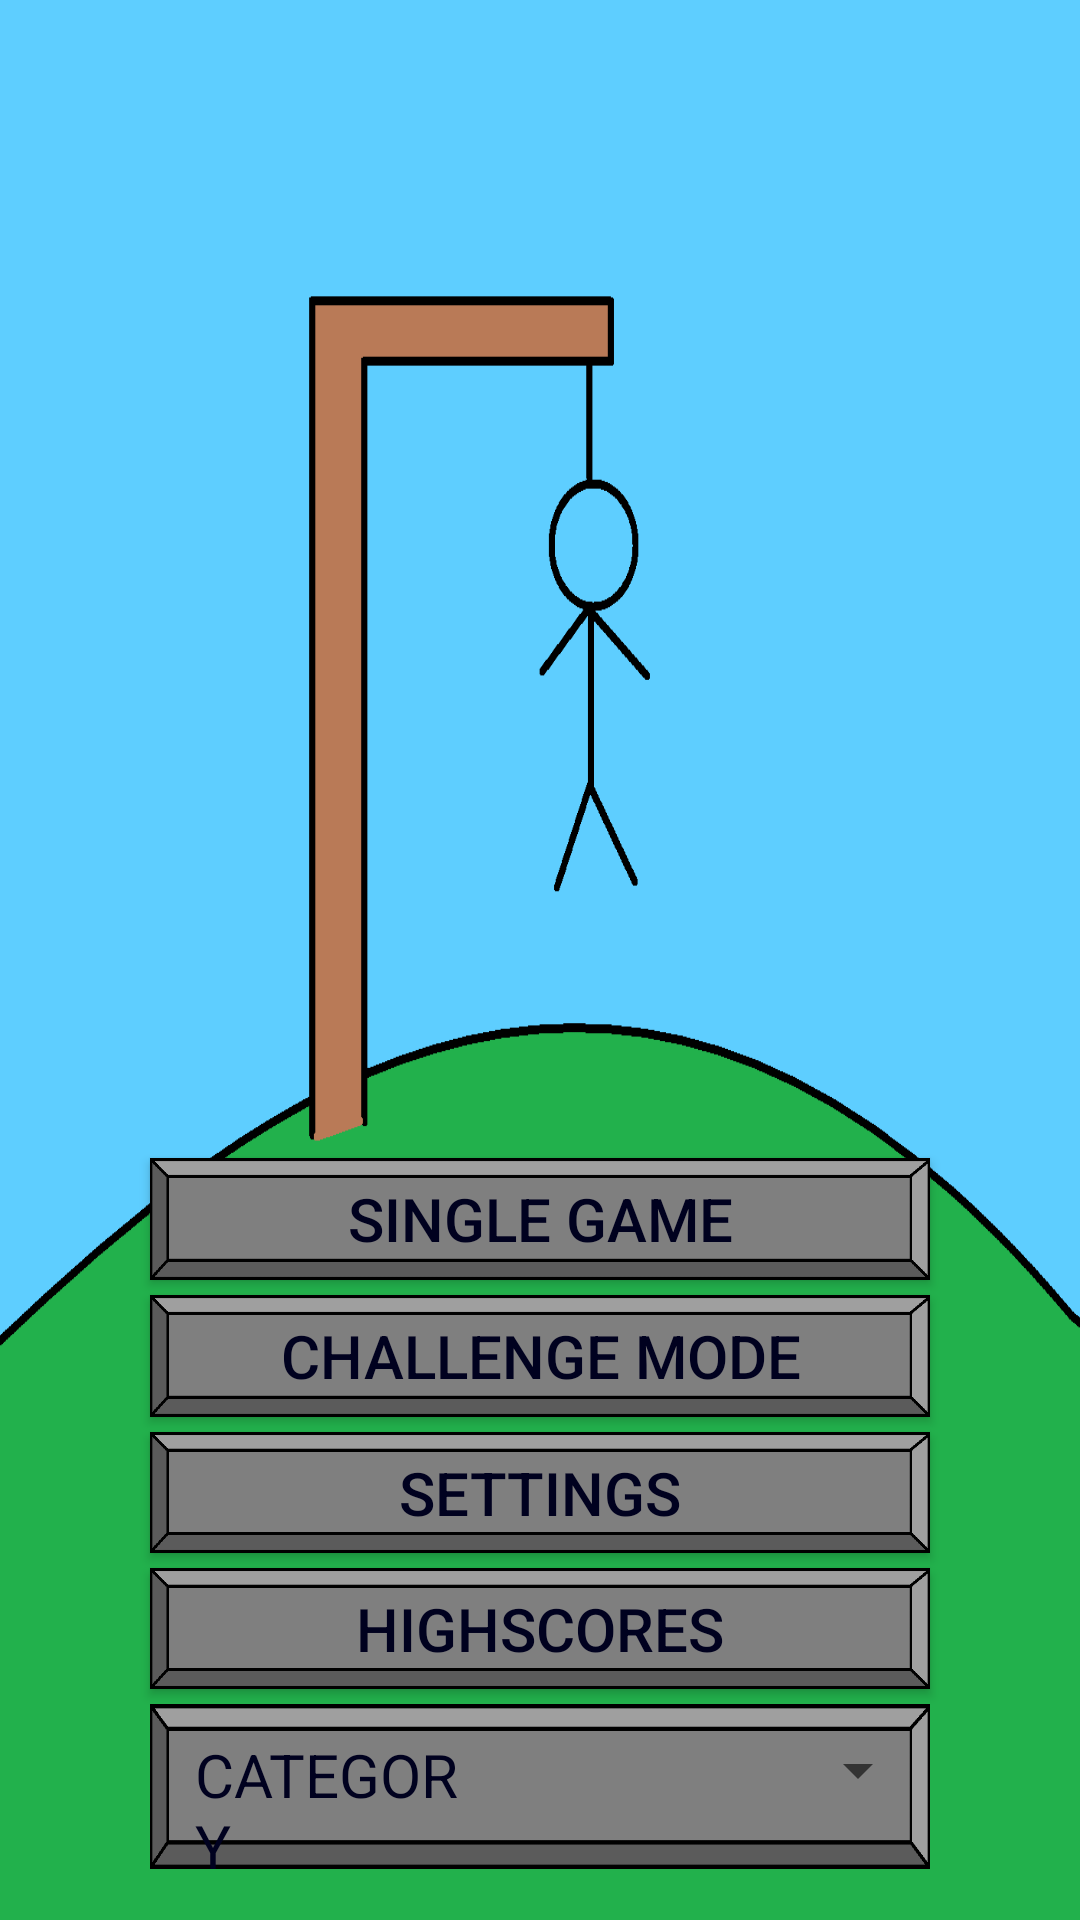

Produce the Android XML layout that renders to this screen, including the resource entries it uses.
<!-- AndroidManifest.xml: application theme AppTheme -->
<!-- res/layout/main_akt.xml -->
<?xml version="1.0" encoding="utf-8"?>
<androidx.constraintlayout.widget.ConstraintLayout xmlns:android="http://schemas.android.com/apk/res/android"
    xmlns:app="http://schemas.android.com/apk/res-auto"
    xmlns:tools="http://schemas.android.com/tools"
    android:layout_width="match_parent"
    android:layout_height="match_parent"
    android:background="@drawable/wrong6"
    tools:context=".view.MainAkt">


    <LinearLayout
        android:id="@+id/linearLayout"
        android:layout_width="0dp"
        android:layout_height="0dp"
        android:orientation="vertical"
        android:padding="15dp"

        app:layout_constraintBottom_toBottomOf="parent"
        app:layout_constraintEnd_toEndOf="parent"
        app:layout_constraintStart_toStartOf="parent"
        app:layout_constraintTop_toTopOf="parent">

        <TextView
            android:id="@+id/titleText"
            android:layout_width="wrap_content"
            android:layout_height="wrap_content"
            android:layout_weight="3"
            android:layout_marginTop="24dp"
            android:layout_marginBottom="347dp"
            android:fontFamily="@font/orangejuice"
            android:text="@string/titleText"
            android:textSize="75sp"
            />


        <Button
            android:id="@+id/singleGameButton"
            style="@style/buttonStyle"
            android:layout_weight="1"
            android:background="@drawable/fpbutton"
            android:text="@string/single_game" />

        <Button
            android:id="@+id/challengeModeButton"
            style="@style/buttonStyle"
            android:layout_weight="1"
            android:text="@string/challenge_mode" />

        <Button
            android:id="@+id/settingsButton"
            style="@style/buttonStyle"
            android:layout_weight="1"
            android:text="@string/settings" />

        <Button
            android:id="@+id/hsButton"
            style="@style/buttonStyle"
            android:layout_weight="1"
            android:text="@string/highscores" />

        <LinearLayout
            style="@style/buttonStyle"
            android:layout_width="match_parent"
            android:layout_height="55sp"
            android:orientation="horizontal">

            <TextView
                android:id="@+id/MainCategoryText"
                android:layout_width="0dp"
                android:layout_height="wrap_content"
                android:layout_marginLeft="15dp"
                android:layout_marginTop="10dp"
                android:layout_weight="3"
                android:text="@string/category"
                android:textColor="@color/black"
                android:textSize="20sp" />

            <Spinner
                android:id="@+id/MainAktCategorySpinner"
                android:layout_width="0dp"
                android:layout_height="wrap_content"
                android:layout_marginTop="10dp"
                android:layout_weight="5"
                android:textColor="@color/black" />
        </LinearLayout>


    </LinearLayout>

    <FrameLayout
        android:id="@+id/Main_SettingsFragFL"
        android:layout_width="277dp"
        android:layout_height="0dp"
        app:layout_constraintBottom_toBottomOf="parent"
        app:layout_constraintStart_toStartOf="@+id/linearLayout"
        app:layout_constraintTop_toTopOf="parent">

    </FrameLayout>

</androidx.constraintlayout.widget.ConstraintLayout>
<!-- resources referenced by this layout -->
<resources>
  <color name="black">#00011F</color>
  <!-- drawable fpbutton: png bitmap (drawable-xxxhdpi, 2055 bytes) -->
  <!-- drawable wrong6: png bitmap (drawable, 20135 bytes) -->
  <string name="category">CATEGORY</string>
  <string name="challenge_mode">Challenge Mode</string>
  <string name="highscores">Highscores</string>
  <string name="settings">Settings</string>
  <string name="single_game">Single Game</string>
  <string name="titleText">HANGMAN</string>
  <style name="buttonStyle">
          <item name="android:layout_width">match_parent</item>
          <item name="android:layout_height">wrap_content</item>
          <item name="android:layout_marginBottom">5dp</item>
          <item name="android:layout_marginLeft">35dp</item>
          <item name="android:layout_marginRight">35dp</item>
          <item name="android:background">@drawable/fpbutton</item>
          <item name="android:textColor">@color/black</item>
          <item name="android:textSize">20sp</item>
      </style>
  <style name="AppTheme" parent="Theme.AppCompat.Light.DarkActionBar">
          
          <item name="colorPrimary">@color/colorPrimary</item>
          <item name="colorPrimaryDark">@color/colorPrimaryDark</item>
          <item name="colorAccent">@color/colorAccent</item>
      </style>
  <color name="colorPrimary">#6200EE</color>
  <color name="colorPrimaryDark">#3700B3</color>
  <color name="colorAccent">#03DAC5</color>
</resources>
